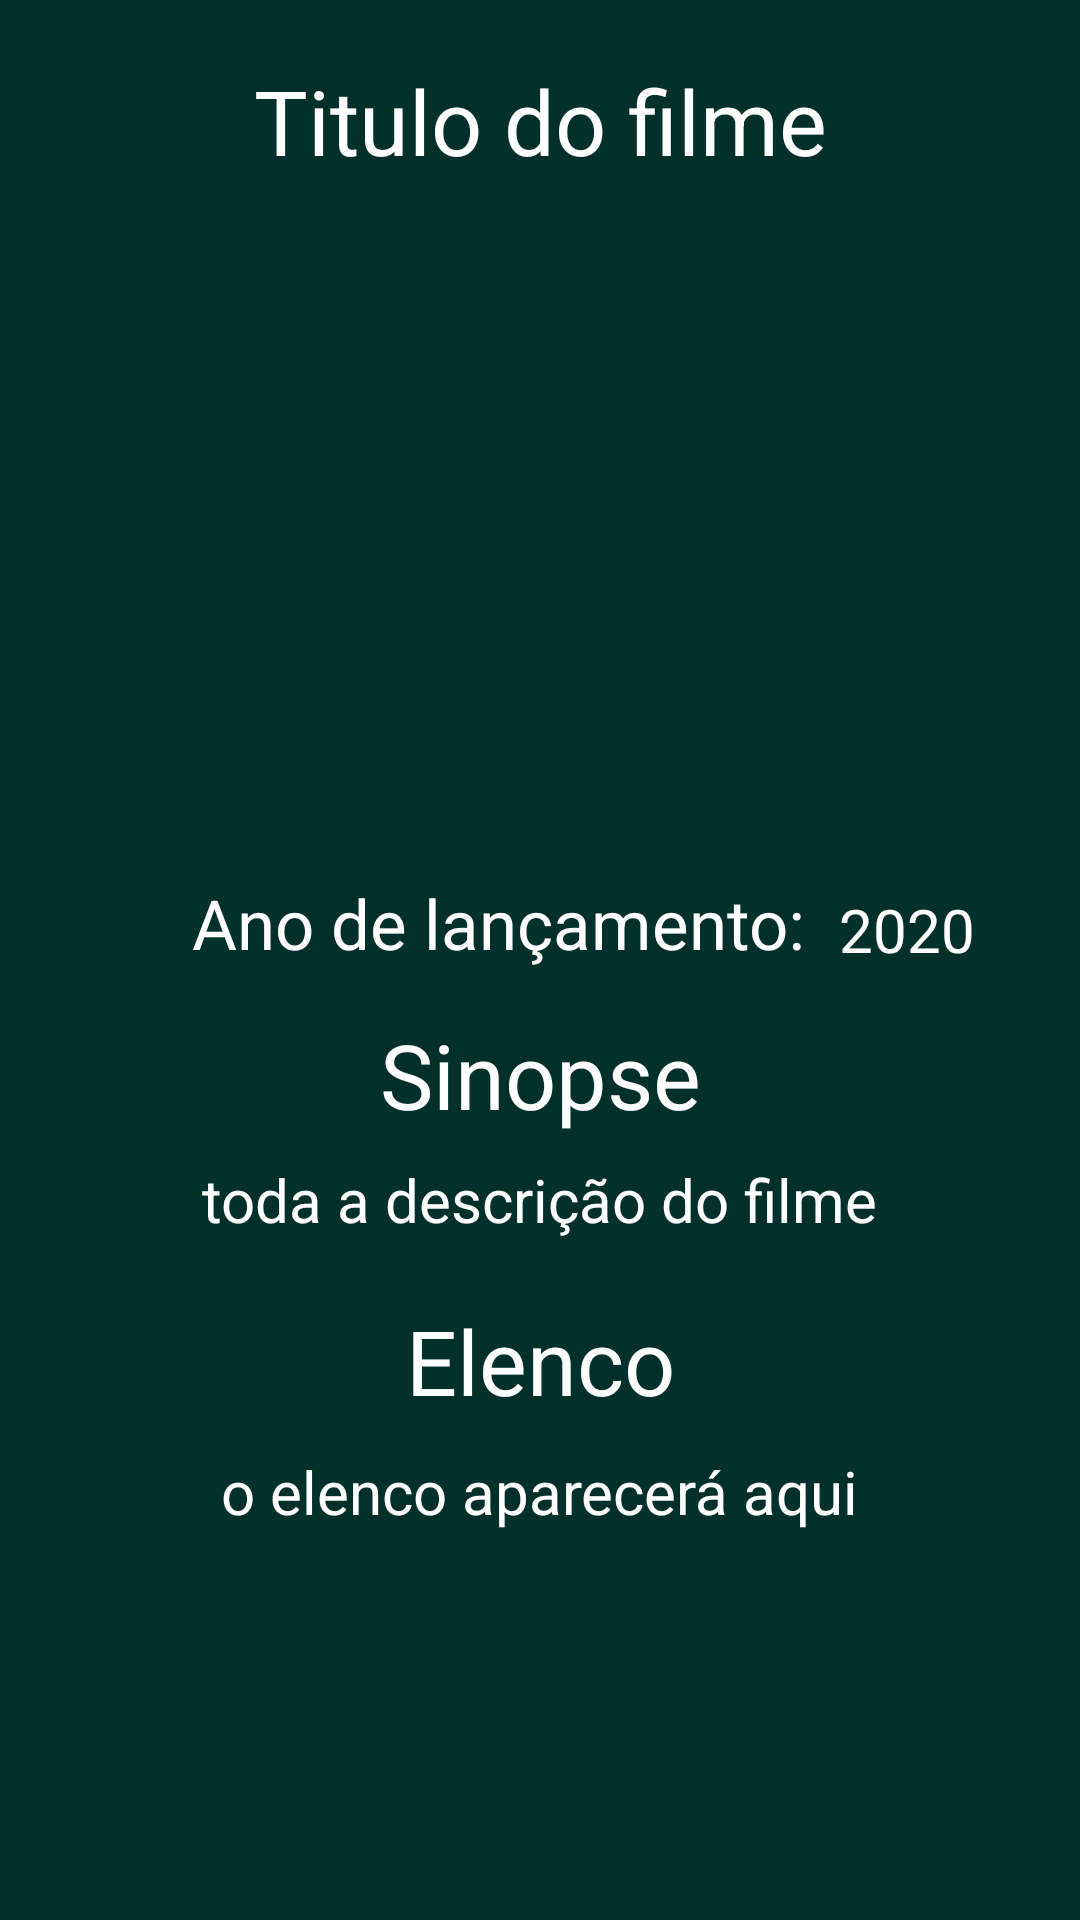

Reconstruct the res/layout file that produces this screen, plus the resources it refers to.
<!-- AndroidManifest.xml: application theme Theme.TesteTecnico -->
<!-- res/layout/details_fragment.xml -->
<?xml version="1.0" encoding="utf-8"?>
<androidx.constraintlayout.widget.ConstraintLayout xmlns:android="http://schemas.android.com/apk/res/android"
    android:layout_width="match_parent"
    xmlns:app="http://schemas.android.com/apk/res-auto"
    android:background="@color/dark_green"
    android:id="@+id/details_fragment"
    android:layout_height="match_parent">

    <TextView
        android:id="@+id/tv_movie_title"
        android:layout_width="wrap_content"
        android:layout_height="wrap_content"
        android:text="Titulo do filme"
        android:textSize="30sp"
        android:textColor="@color/white"
        app:layout_constraintTop_toTopOf="parent"
        app:layout_constraintEnd_toEndOf="parent"
        app:layout_constraintStart_toStartOf="parent"
        android:layout_marginTop="20dp"/>

    <ImageView
        android:id="@+id/iv_image_movies"
        android:layout_width="180dp"
        android:layout_height="200dp"
        android:layout_marginTop="20dp"
        android:background="@drawable/ic_launcher_background"
        app:layout_constraintEnd_toEndOf="parent"
        app:layout_constraintStart_toStartOf="parent"
        app:layout_constraintTop_toBottomOf="@id/tv_movie_title" />

    <TextView
        android:id="@+id/tv_release_date"
        android:layout_width="wrap_content"
        android:layout_height="wrap_content"
        android:layout_marginStart="64dp"
        android:layout_marginTop="12dp"
        android:text="Ano de lançamento: "
        android:textColor="@color/white"
        android:textSize="23sp"
        app:layout_constraintStart_toStartOf="parent"
        app:layout_constraintTop_toBottomOf="@id/iv_image_movies" />

    <TextView
        android:id="@+id/tv_date"
        android:layout_width="wrap_content"
        android:layout_height="wrap_content"
        android:layout_marginTop="16dp"
        android:text="2020"
        android:textColor="@color/white"
        android:textSize="20sp"
        app:layout_constraintEnd_toEndOf="parent"
        app:layout_constraintHorizontal_bias="0.13"
        app:layout_constraintStart_toEndOf="@id/tv_release_date"
        app:layout_constraintTop_toBottomOf="@id/iv_image_movies" />

    <TextView
        android:id="@+id/tv_sinopse"
        android:layout_width="wrap_content"
        android:layout_height="wrap_content"
        android:text="Sinopse"
        android:textColor="@color/white"
        android:textSize="30sp"
        android:layout_marginTop="15dp"
        app:layout_constraintTop_toBottomOf="@+id/tv_release_date"
        app:layout_constraintEnd_toEndOf="parent"
        app:layout_constraintStart_toStartOf="parent"/>

    <TextView
        android:id="@+id/tv_description"
        android:layout_width="wrap_content"
        android:layout_height="wrap_content"
        android:text="toda a descrição do filme"
        android:textColor="@color/white"
        android:textSize="20sp"
        android:paddingTop="8dp"
        app:layout_constraintTop_toBottomOf="@id/tv_sinopse"
        app:layout_constraintEnd_toEndOf="parent"
        app:layout_constraintStart_toStartOf="parent"/>

    <TextView
        android:id="@+id/tv_elenco"
        android:layout_width="wrap_content"
        android:layout_height="wrap_content"
        android:text="Elenco"
        android:textColor="@color/white"
        android:textSize="30sp"
        android:layout_marginTop="20dp"
        app:layout_constraintTop_toBottomOf="@+id/tv_description"
        app:layout_constraintEnd_toEndOf="parent"
        app:layout_constraintStart_toStartOf="parent"/>

    <TextView
        android:layout_width="wrap_content"
        android:layout_height="wrap_content"
        android:text="o elenco aparecerá aqui"
        android:textSize="20sp"
        android:layout_marginTop="10dp"
        android:textColor="@color/white"
        app:layout_constraintTop_toBottomOf="@+id/tv_elenco"
        app:layout_constraintEnd_toEndOf="parent"
        app:layout_constraintStart_toStartOf="parent"/>

</androidx.constraintlayout.widget.ConstraintLayout>
<!-- resources referenced by this layout -->
<resources>
  <color name="dark_green">#04302B</color>
  <color name="white">#FFFFFFFF</color>
  <style name="Theme.TesteTecnico" parent="Theme.MaterialComponents.DayNight.DarkActionBar">
          
          <item name="colorPrimary">@color/purple_500</item>
          <item name="colorPrimaryVariant">@color/purple_700</item>
          <item name="colorOnPrimary">@color/white</item>
          
          <item name="colorSecondary">@color/teal_200</item>
          <item name="colorSecondaryVariant">@color/teal_700</item>
          <item name="colorOnSecondary">@color/black</item>
          
          <item name="android:statusBarColor" tools:targetApi="l">?attr/colorPrimaryVariant</item>
          
      </style>
  <color name="teal_200">#046359</color>
  <color name="teal_700">#0AADAC</color>
  <color name="black">#FF000000</color>
  <!-- not gathered from this repository: default colours our renderer supplied (Android Studio template values) -->
  <color name="purple_500">#FF6200EE</color>
  <color name="purple_700">#FF3700B3</color>
</resources>
